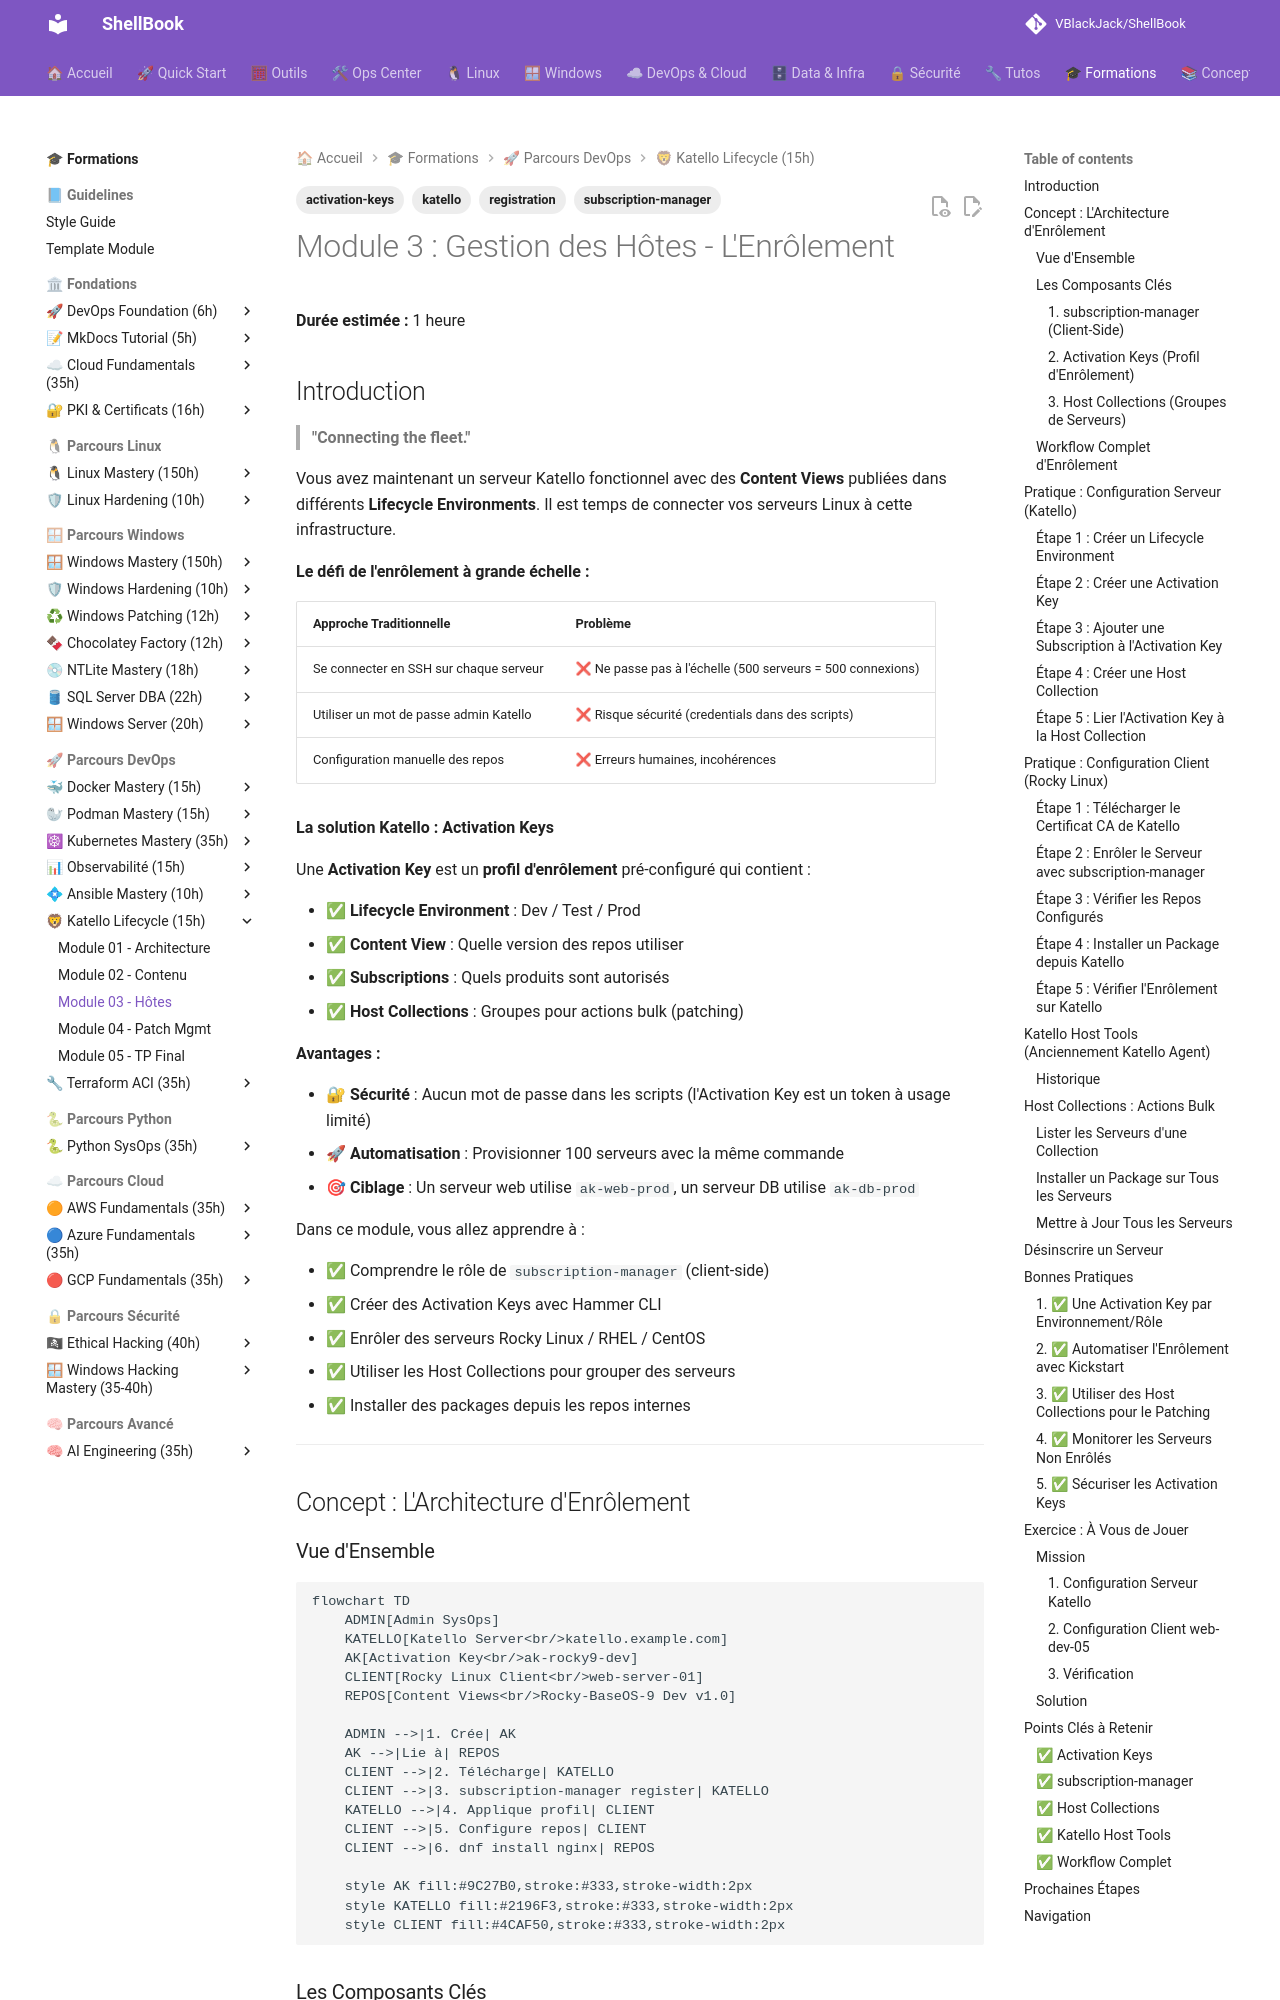

repository: VBlackJack/ShellBook · page: formations/katello/03-module/index.html · generator: mkdocs

---
tags:
  - katello
  - registration
  - activation-keys
  - subscription-manager
---

# Module 3 : Gestion des Hôtes - L'Enrôlement

**Durée estimée :** 1 heure

## Introduction

> **"Connecting the fleet."**

Vous avez maintenant un serveur Katello fonctionnel avec des **Content Views** publiées dans différents **Lifecycle Environments**. Il est temps de connecter vos serveurs Linux à cette infrastructure.

**Le défi de l'enrôlement à grande échelle :**

| Approche Traditionnelle | Problème |
|------------------------|----------|
| Se connecter en SSH sur chaque serveur | ❌ Ne passe pas à l'échelle (500 serveurs = 500 connexions) |
| Utiliser un mot de passe admin Katello | ❌ Risque sécurité (credentials dans des scripts) |
| Configuration manuelle des repos | ❌ Erreurs humaines, incohérences |

**La solution Katello : Activation Keys**

Une **Activation Key** est un **profil d'enrôlement** pré-configuré qui contient :

- ✅ **Lifecycle Environment** : Dev / Test / Prod
- ✅ **Content View** : Quelle version des repos utiliser
- ✅ **Subscriptions** : Quels produits sont autorisés
- ✅ **Host Collections** : Groupes pour actions bulk (patching)

**Avantages :**

- 🔐 **Sécurité** : Aucun mot de passe dans les scripts (l'Activation Key est un token à usage limité)
- 🚀 **Automatisation** : Provisionner 100 serveurs avec la même commande
- 🎯 **Ciblage** : Un serveur web utilise `ak-web-prod`, un serveur DB utilise `ak-db-prod`

Dans ce module, vous allez apprendre à :

- ✅ Comprendre le rôle de `subscription-manager` (client-side)
- ✅ Créer des Activation Keys avec Hammer CLI
- ✅ Enrôler des serveurs Rocky Linux / RHEL / CentOS
- ✅ Utiliser les Host Collections pour grouper des serveurs
- ✅ Installer des packages depuis les repos internes

---

## Concept : L'Architecture d'Enrôlement

### Vue d'Ensemble

```mermaid
flowchart TD
    ADMIN[Admin SysOps]
    KATELLO[Katello Server<br/>katello.example.com]
    AK[Activation Key<br/>ak-rocky9-dev]
    CLIENT[Rocky Linux Client<br/>web-server-01]
    REPOS[Content Views<br/>Rocky-BaseOS-9 Dev v1.0]

    ADMIN -->|1. Crée| AK
    AK -->|Lie à| REPOS
    CLIENT -->|2. Télécharge| KATELLO
    CLIENT -->|3. subscription-manager register| KATELLO
    KATELLO -->|4. Applique profil| CLIENT
    CLIENT -->|5. Configure repos| CLIENT
    CLIENT -->|6. dnf install nginx| REPOS

    style AK fill:#9C27B0,stroke:#333,stroke-width:2px
    style KATELLO fill:#2196F3,stroke:#333,stroke-width:2px
    style CLIENT fill:#4CAF50,stroke:#333,stroke-width:2px
```

### Les Composants Clés

#### 1. `subscription-manager` (Client-Side)

Outil RHEL/CentOS/Rocky qui gère :

- **Registration** : Enrôler le serveur auprès de Katello
- **Repos** : Activer/désactiver les repositories YUM/DNF
- **Subscriptions** : Attacher les abonnements Red Hat (RHEL uniquement)

**Installation :**

```bash
# Pré-installé sur RHEL/CentOS/Rocky
rpm -q subscription-manager
```

**Commandes principales :**

| Commande | Description |
|----------|-------------|
| `subscription-manager register` | Enrôler le serveur |
| `subscription-manager list --available` | Voir les souscriptions disponibles |
| `subscription-manager attach --auto` | Attacher automatiquement |
| `subscription-manager repos --list` | Lister les repos disponibles |
| `subscription-manager repos --enable=...` | Activer un repo |
| `subscription-manager unregister` | Désenrôler le serveur |

---
